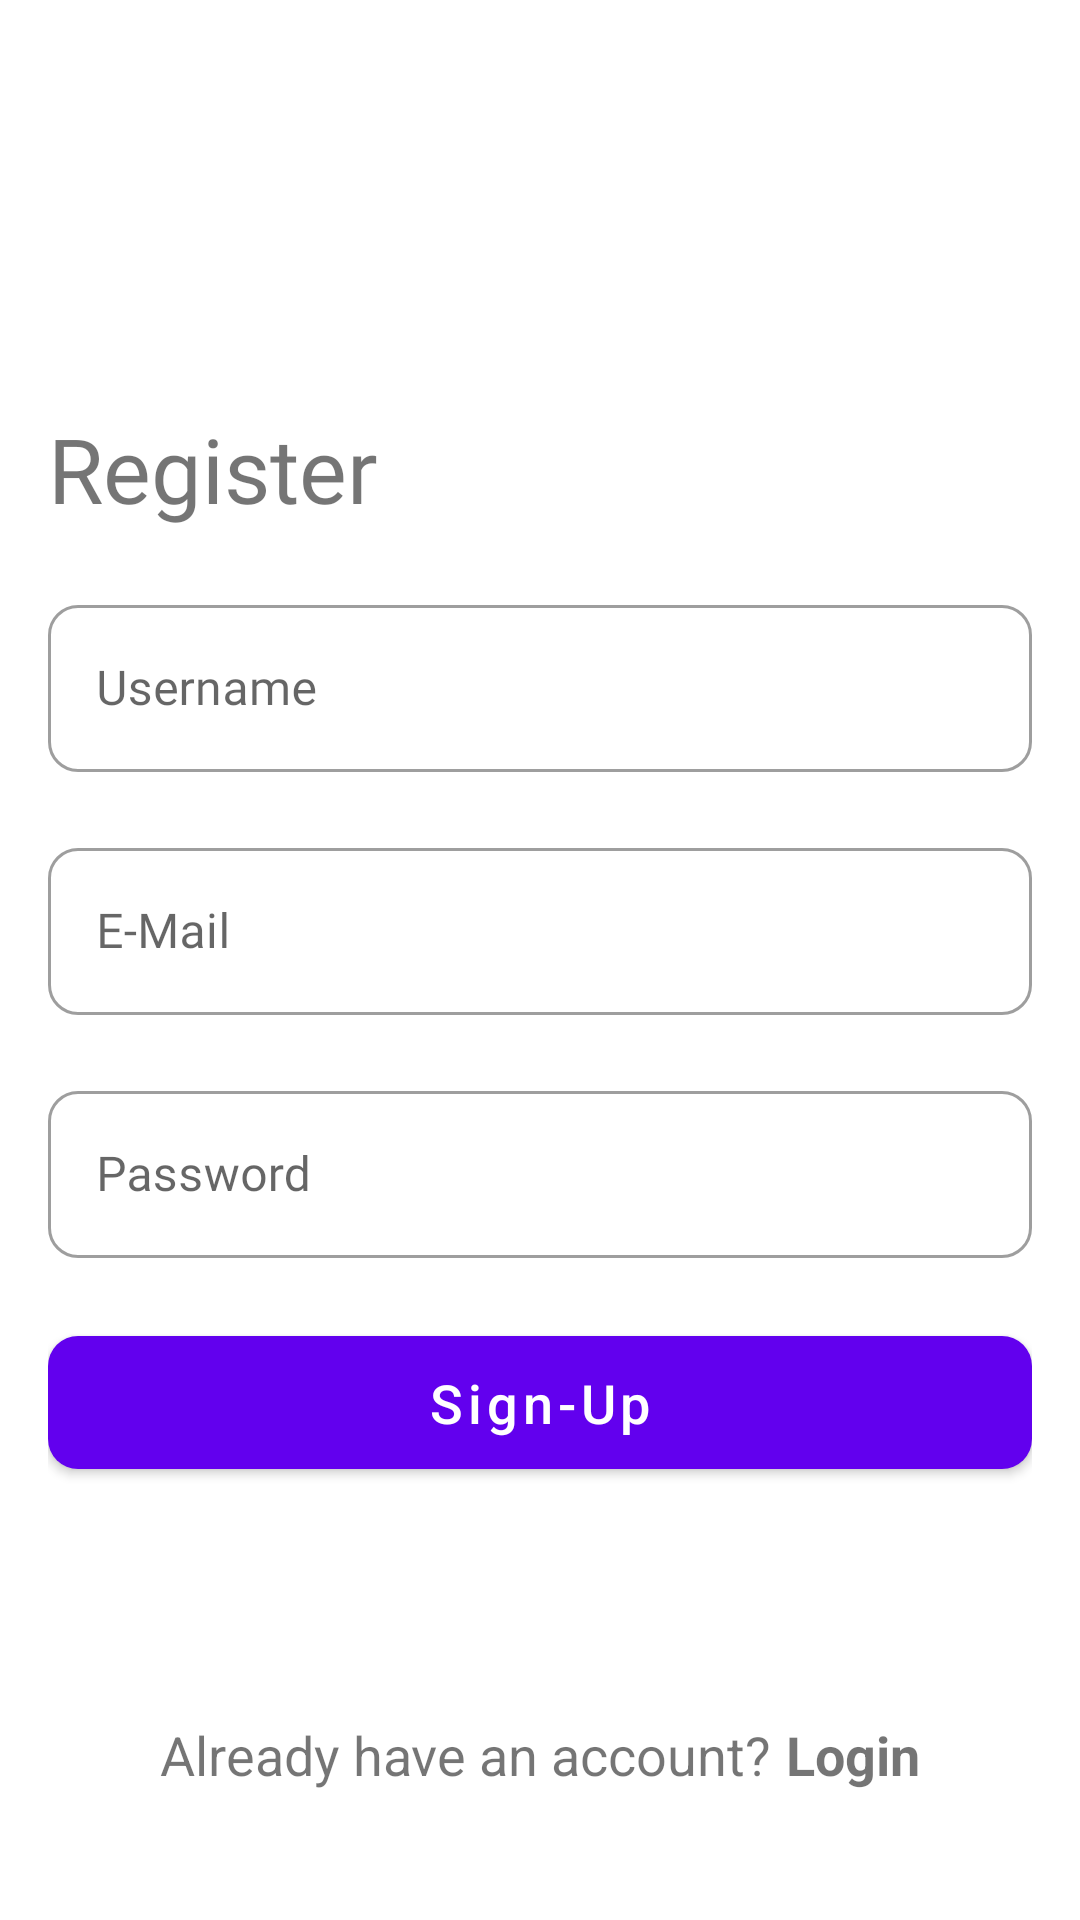

Reconstruct the res/layout file that produces this screen, plus the resources it refers to.
<!-- AndroidManifest.xml: application theme Theme.MappingTrekkingRoutes -->
<!-- res/layout/fragment_register_screen.xml -->
<?xml version="1.0" encoding="utf-8"?>
<androidx.constraintlayout.widget.ConstraintLayout xmlns:android="http://schemas.android.com/apk/res/android"
    xmlns:tools="http://schemas.android.com/tools"
    android:layout_width="match_parent"
    android:layout_height="match_parent"
    xmlns:app="http://schemas.android.com/apk/res-auto"
    tools:context=".RegisterScreen"
    android:layout_margin="16dp"
    android:padding="16dp">

    <TextView
        android:id="@+id/register"
        android:layout_width="match_parent"
        android:layout_height="wrap_content"
        android:text="Register"
        android:fontFamily="@font/montserrat"
        android:textSize="30sp"
        android:layout_marginTop="120dp"
        app:layout_constraintTop_toTopOf="parent"
        app:layout_constraintStart_toStartOf="parent"
        app:layout_constraintEnd_toEndOf="parent"/>

    <com.google.android.material.textfield.TextInputLayout
        android:id="@+id/outlinedTextField"
        android:layout_width="match_parent"
        android:layout_height="wrap_content"
        app:boxCornerRadiusBottomEnd="10dp"
        app:boxCornerRadiusBottomStart="10dp"
        app:boxCornerRadiusTopEnd="10dp"
        app:boxCornerRadiusTopStart="10dp"
        app:layout_constraintTop_toBottomOf="@+id/register"
        android:layout_marginTop="20dp"
        style="@style/Widget.MaterialComponents.TextInputLayout.OutlinedBox">

        <com.google.android.material.textfield.TextInputEditText
            android:id="@+id/user_name"
            android:layout_width="match_parent"
            android:layout_height="wrap_content"
            android:fontFamily="@font/montserrat"
            android:hint="Username"
            android:inputType="text"/>
    </com.google.android.material.textfield.TextInputLayout>

    <com.google.android.material.textfield.TextInputLayout
        android:id="@+id/outlinedTextField1"
        android:layout_width="match_parent"
        android:layout_height="wrap_content"
        app:boxCornerRadiusBottomEnd="10dp"
        app:boxCornerRadiusBottomStart="10dp"
        app:boxCornerRadiusTopEnd="10dp"
        app:boxCornerRadiusTopStart="10dp"
        app:layout_constraintTop_toBottomOf="@+id/outlinedTextField"
        android:layout_marginTop="20dp"
        style="@style/Widget.MaterialComponents.TextInputLayout.OutlinedBox">

        <com.google.android.material.textfield.TextInputEditText
            android:id="@+id/email"
            android:layout_width="match_parent"
            android:layout_height="wrap_content"
            android:fontFamily="@font/montserrat"
            android:hint="E-Mail"
            android:inputType="textEmailAddress"/>
    </com.google.android.material.textfield.TextInputLayout>

    <com.google.android.material.textfield.TextInputLayout
        android:id="@+id/outlinedTextField2"
        android:layout_width="match_parent"
        android:layout_height="wrap_content"
        app:boxCornerRadiusBottomEnd="10dp"
        app:boxCornerRadiusBottomStart="10dp"
        app:boxCornerRadiusTopEnd="10dp"
        app:boxCornerRadiusTopStart="10dp"
        app:layout_constraintTop_toBottomOf="@+id/outlinedTextField1"
        android:layout_marginTop="20dp"
        style="@style/Widget.MaterialComponents.TextInputLayout.OutlinedBox">

        <com.google.android.material.textfield.TextInputEditText
            android:id="@+id/password"
            android:layout_width="match_parent"
            android:layout_height="wrap_content"
            android:fontFamily="@font/montserrat"
            android:hint="Password"
            android:inputType="textEmailAddress"/>
    </com.google.android.material.textfield.TextInputLayout>

    <com.google.android.material.button.MaterialButton
        android:id="@+id/signup_btn"
        android:layout_width="match_parent"
        android:layout_height="wrap_content"
        android:layout_marginTop="20dp"
        app:layout_constraintStart_toStartOf="parent"
        app:layout_constraintEnd_toEndOf="parent"
        android:text="Sign-Up"
        android:textAllCaps="false"
        app:cornerRadius="10dp"
        android:textSize="18sp"
        android:padding="10dp"
        android:shadowDx="@integer/material_motion_duration_short_1"
        android:shadowDy="@integer/material_motion_duration_short_1"
        app:layout_constraintTop_toBottomOf="@+id/outlinedTextField2"/>

    <LinearLayout
        android:id="@+id/login_menu"
        android:layout_width="wrap_content"
        android:layout_height="wrap_content"
        android:orientation="horizontal"
        android:layout_marginTop="50dp"
        app:layout_constraintStart_toStartOf="parent"
        app:layout_constraintEnd_toEndOf="parent"
        app:layout_constraintBottom_toBottomOf="parent"
        app:layout_constraintTop_toBottomOf="@id/signup_btn">

        <TextView
            android:layout_width="match_parent"
            android:layout_height="wrap_content"
            android:text="Already have an account?"
            android:textSize="18sp"
            android:textAlignment="center" />

        <TextView
            android:id="@+id/login"
            android:layout_width="match_parent"
            android:layout_height="wrap_content"
            android:textStyle="bold"
            android:text="Login"
            android:textSize="18sp"
            android:layout_marginStart="5dp"
            android:textAlignment="center" />

    </LinearLayout>

</androidx.constraintlayout.widget.ConstraintLayout>
<!-- resources referenced by this layout -->
<resources>
  <style name="Theme.MappingTrekkingRoutes" parent="Theme.MaterialComponents.DayNight.DarkActionBar">
          
          <item name="colorPrimary">@color/purple_500</item>
          <item name="colorPrimaryVariant">@color/purple_700</item>
          <item name="colorOnPrimary">@color/white</item>
          
          <item name="colorSecondary">@color/teal_200</item>
          <item name="colorSecondaryVariant">@color/teal_700</item>
          <item name="colorOnSecondary">@color/black</item>
          
          <item name="android:statusBarColor" tools:targetApi="l">?attr/colorPrimaryVariant</item>
          
      </style>
  <!-- not gathered from this repository: default colours our renderer supplied (Android Studio template values) -->
  <color name="purple_500">#FF6200EE</color>
  <color name="purple_700">#FF3700B3</color>
  <color name="teal_200">#FF03DAC5</color>
  <color name="teal_700">#FF018786</color>
  <color name="black">#FF000000</color>
  <color name="white">#FFFFFFFF</color>
</resources>
